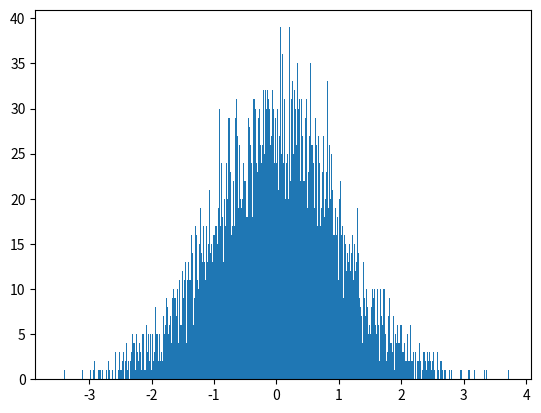

Reproduce this figure in Python.
import numpy as np
import matplotlib.pyplot as plt

def main():
    R = np.random.randn(10000)

    plt.hist(R, bins=1000)

    plt.show()

if __name__ == "__main__":
    main()
